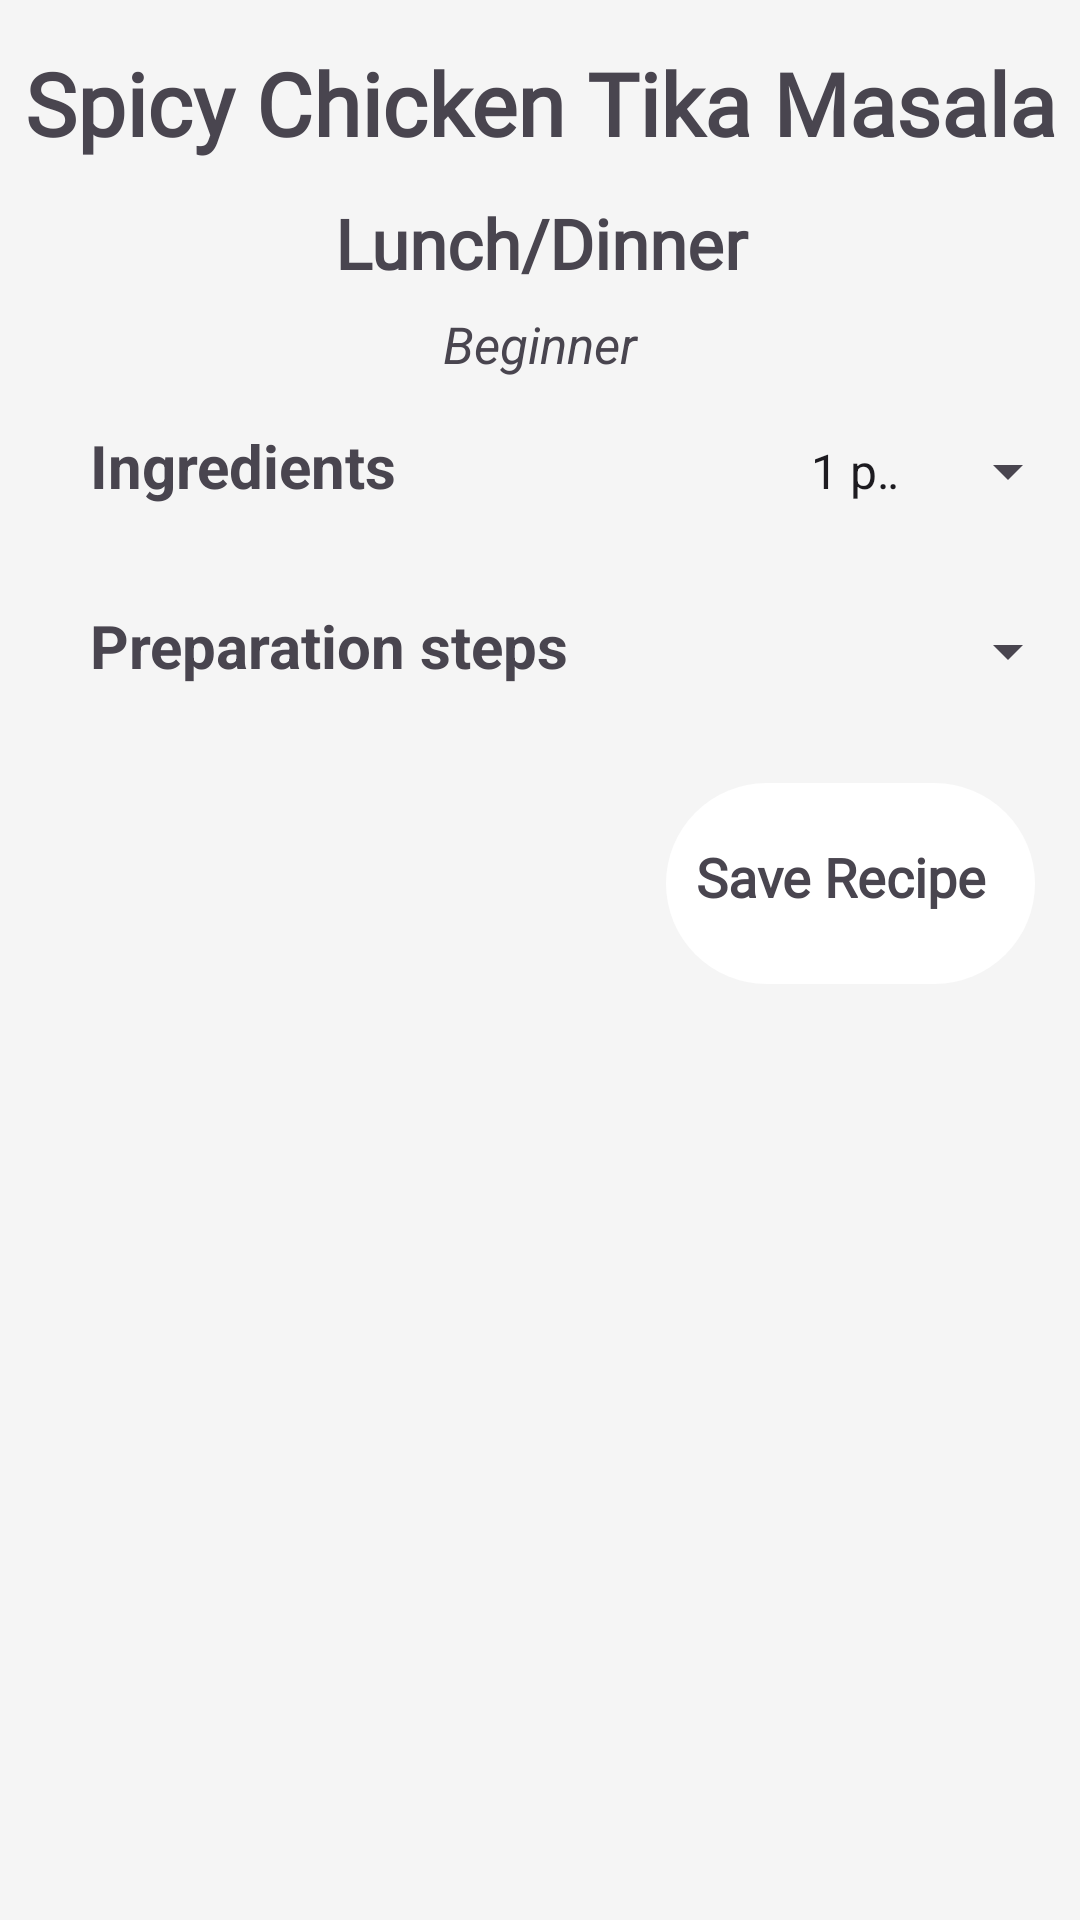

Here is an Android app screen rendered from its layout file. Give the layout XML and the strings, colors and styles it references.
<!-- AndroidManifest.xml: application theme Theme.KulaApp -->
<!-- res/layout/activity_recipe1.xml -->
<?xml version="1.0" encoding="utf-8"?>
<RelativeLayout
    xmlns:android="http://schemas.android.com/apk/res/android"
    android:layout_width="match_parent"
    android:layout_height="wrap_content"
    android:background="@color/gray"
    android:orientation="vertical"
    >


    <TextView
        android:id="@+id/mealname"
        android:layout_width="match_parent"
        android:layout_height="wrap_content"
        android:text="Spicy Chicken Tika Masala"
        android:textStyle="bold"
        android:textSize="29sp"
        android:padding="5dp"
        android:gravity="center"
        android:layout_marginTop="10dp"
        android:fontFamily="@font/bubblegum_sans"/>

    <TextView
        android:id="@+id/mealtype"
        android:layout_width="match_parent"
        android:layout_height="wrap_content"
        android:layout_below="@id/mealname"
        android:fontFamily="@font/almendra"
        android:gravity="center"
        android:textStyle="bold"
        android:text="Lunch/Dinner"
        android:textSize="23sp"
        android:layout_marginTop="7dp"/>

    <TextView
        android:id="@+id/difficulty_level"
        android:layout_width="match_parent"
        android:layout_height="wrap_content"
        android:text="Beginner"
        android:layout_below="@id/mealtype"
        android:gravity="center"
        android:textSize="17sp"
        android:layout_marginTop="7dp"
        android:textStyle="italic"
        />

    <LinearLayout
        android:id="@+id/Ing_linear"
        android:layout_width="match_parent"
        android:layout_height="wrap_content"
        android:layout_below="@id/difficulty_level"
        android:orientation="horizontal"
        >

        <TextView
            android:id="@+id/ingredients"
            android:layout_width="wrap_content"
            android:layout_height="wrap_content"
            android:text="Ingredients"
            android:textSize="20sp"
            android:layout_marginTop="7dp"
            android:textStyle="bold"
            android:layout_marginStart="30dp"
            android:gravity="left"
            android:layout_marginBottom="5dp"
            android:minHeight="48dp"
            />

        <Spinner
            android:layout_width="wrap_content"
            android:layout_height="wrap_content"
            android:layout_marginStart="130dp"
            android:layout_marginTop="7dp"
            android:layout_marginBottom="5dp"
            android:gravity="right"
            android:entries="@array/recipe1"
            android:minHeight="48dp" />

    </LinearLayout>

    <LinearLayout
        android:id="@+id/steps_layout"
        android:layout_width="match_parent"
        android:layout_height="wrap_content"
        android:layout_below="@id/Ing_linear"
        android:orientation="horizontal"
        >

        <TextView
            android:id="@+id/preparation_steps"
            android:layout_width="wrap_content"
            android:layout_height="wrap_content"
            android:text="Preparation steps"
            android:textSize="20sp"
            android:layout_marginTop="7dp"
            android:textStyle="bold"
            android:layout_marginStart="30dp"
            android:gravity="left"
            android:layout_marginBottom="5dp"
            android:minHeight="48dp"
            />

        <Spinner
            android:layout_width="wrap_content"
            android:layout_height="wrap_content"
            android:layout_marginStart="130dp"
            android:layout_marginTop="7dp"
            android:layout_marginBottom="5dp"
            android:gravity="right"
            android:entries="@array/recipe1"
            android:minHeight="48dp" />

    </LinearLayout>

    <LinearLayout
        android:layout_width="match_parent"
        android:layout_height="wrap_content"
        android:layout_below="@+id/steps_layout"
        android:minHeight="48dp"
        android:orientation="horizontal"
        android:gravity="right"
        android:layout_margin="10dp">

        <LinearLayout
            android:layout_width="wrap_content"
            android:layout_height="wrap_content"
            android:background="@drawable/save_bg"
            android:orientation="horizontal"
            android:layout_margin="5dp">

            <TextView
                android:id="@+id/save_recipe"
                android:layout_width="wrap_content"
                android:layout_height="wrap_content"
                android:minHeight="48dp"
                android:textSize="18sp"
                android:layout_marginTop="19dp"
                android:text="Save Recipe"
                android:paddingLeft="10dp"
                android:textStyle="bold"
                android:fontFamily="@font/capriola"/>

            <ImageView
                android:layout_width="wrap_content"
                android:layout_height="wrap_content"
                android:layout_marginRight="10dp"
                android:layout_marginTop="5dp"
                android:minHeight="48dp"
                android:padding="3dp"
                android:src="@drawable/save_icon" />


        </LinearLayout>

    </LinearLayout>


</RelativeLayout>
<!-- resources referenced by this layout -->
<resources>
  <string-array name="recipe1">
          <item>1 pound (about 450g) boneless, skinless chicken thighs or breasts, cut into bite-sized pieces</item>
          <item>1/2 cup plain yogurt</item>
          <item>2 tablespoons lemon juice</item>
          <item>2 cloves garlic, minced</item>
          <item>1 tablespoon ginger, grated</item>
          <item>1 teaspoon ground cumin</item>
          <item>1 teaspoon ground coriander</item>
          <item>1/2 teaspoon turmeric</item>
          <item>1/2 teaspoon paprika</item>
          <item>1/4 teaspoon cayenne pepper (adjust to taste for desired spiciness)</item>
          <item>Salt, to taste</item>
          <item>2 tablespoons vegetable oil or ghee</item>
          <item>1 onion, finely chopped</item>
          <item>2 cloves garlic, minced</item>
          <item>1 tablespoon ginger, grated</item>
          <item>1-2 green chilies, finely chopped (adjust to taste)</item>
          <item>1 teaspoon ground cumin</item>
          <item>1 teaspoon ground coriander</item>
          <item>1 teaspoon paprika</item>
          <item>1/2 teaspoon turmeric</item>
          <item>1/2 teaspoon garam masala</item>
          <item>1/4 teaspoon cayenne pepper (adjust to taste)</item>
          <item>1 can (14 ounces) crushed tomatoes</item>
          <item>1 cup heavy cream or coconut milk</item>
          <item>Salt, to taste</item>
          <item>Fresh cilantro leaves, for garnish</item>
          <item>Sliced green onions or chopped cilantro for garnish</item>
          <item>Cooked rice or naan bread, for serving</item>
      </string-array>
  <color name="gray">#f5f5f5</color>
  <!-- drawable save_bg (drawable) -->
  <?xml version="1.0" encoding="utf-8"?>
  <shape
      xmlns:android="http://schemas.android.com/apk/res/android">
  
      <solid android:color = "@color/white" />
      <corners android:radius="100dp"/>
  
  </shape>
  <style name="Theme.KulaApp" parent="Base.Theme.KulaApp" />
  <color name="white">#FFFFFFFF</color>
  <style name="Base.Theme.KulaApp" parent="Theme.Material3.DayNight.NoActionBar">
          
          <item name="colorPrimary">@color/yellow</item>
          <item name="colorPrimaryDark">@color/white</item>
          <item name="colorAccent">@color/brown</item>
      </style>
  <color name="yellow">#FFEB3B</color>
  <color name="brown">#433232</color>
</resources>
